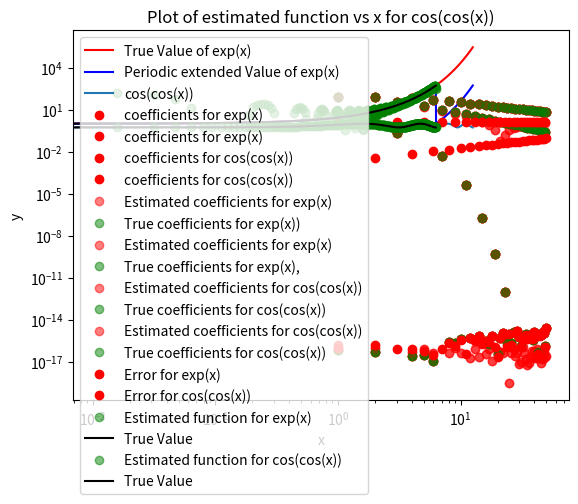

Here is the Python script that generated this plot:
"""
        EE2703 Applied Programming Lab - 2022
        Assignment 4: Fourier Approximations
[redacted]
[redacted]
        Date: 7th February, 2022
"""
import numpy as np
import matplotlib.pyplot as plt
import scipy.integrate as integrate

#Question 1

#defining exponential function
def exp(x):
    return np.exp(x)

#defining cos(cos(x)) function
def cos_cos(x):
    return np.cos(np.cos(x))

#plotting the functions over (-2*pi, 4*pi)
x = np.linspace(-2*np.pi, 4*np.pi, 600)
x1 = np.linspace(-2*np.pi, 0, 200)
x2 = np.linspace(0, 2*np.pi, 200)
x3 = np.linspace(2*np.pi, 4*np.pi, 200)
y_true = exp(x) #true y
y = np.zeros(len(x))
y[0:200] = exp(x2) #creating periodic extension
y[200:400] = exp(x2)
y[400:600] = exp(x2)
z = cos_cos(x)

plt.semilogy(x, y_true, label='True Value of exp(x)', color='red')
plt.semilogy(x, y, label='Periodic extended Value of exp(x)', color='blue')
plt.xlabel('x')
plt.ylabel('y')
plt.title('Plot of exp(x)')
plt.legend()
plt.grid()
plt.show()

plt.plot(x, z, label='cos(cos(x))')
plt.xlabel('x')
plt.ylabel('z')
plt.title('Plot of cos(cos(x))')
plt.legend()
plt.grid()
plt.show()

#Question 2

#dictionary mapping the two functions exp(x) and cos(cos(x))
dict = {'exp(x)':exp, 'cos(cos(x))':cos_cos}


#defining u(x, k) and v(x, k) functions for exp(x)
def u(x, k, func):
    return dict[func](x)*np.cos(k*x)
def v(x, k, func):
    return dict[func](x)*np.sin(k*x)


#calculating fourier coefficients for exp(x)
def a(k, func):
    return integrate.quad(u, 0, 2*np.pi, args = (k, func))[0]/(np.pi)

def b(k, func):
    return integrate.quad(v, 0, 2*np.pi, args = (k, func))[0]/(np.pi)

def a0(func):
    return integrate.quad(u, 0, 2*np.pi, args = (0, func))[0]/(2*np.pi)
    
#Question 3

#storing all coefficients of exp(x) in one list
coeff_exp = []
coeff_exp.append(a0('exp(x)'))
for k in range(1, 26):
    coeff_exp.append(a(k, 'exp(x)'))
    coeff_exp.append(b(k, 'exp(x)'))

#storing all coefficients of cos(cos(x)) in one list
coeff_coscos = []
coeff_coscos.append(a0('cos(cos(x))'))
for k in range(1, 26):
    coeff_coscos.append(a(k, 'cos(cos(x))'))
    coeff_coscos.append(b(k, 'cos(cos(x))'))

#plotting the coefficients vs n for exp(x)
plt.semilogy(range(51), np.abs(coeff_exp), 'ro', label='coefficients for exp(x)')
plt.title('Semilogy Plot of coefficients vs n for exp(x)')
plt.xlabel('n')
plt.ylabel('coefficients')
plt.legend()
plt.grid()
plt.show()

plt.loglog(range(51), np.abs(coeff_exp), 'ro', label='coefficients for exp(x)')
plt.title('Loglog Plot of coefficients vs n for exp(x)')
plt.xlabel('n')
plt.ylabel('coefficients')
plt.legend()
plt.grid()
plt.show()

#plotting the coefficients vs n for cos(cos(x))
plt.semilogy(range(51), np.abs(coeff_coscos), 'ro', label='coefficients for cos(cos(x))')
plt.title('Semilogy Plot of coefficients vs n for cos(cos(x))')
plt.xlabel('n')
plt.ylabel('coefficients')
plt.legend()
plt.grid()
plt.show()

plt.loglog(range(51), np.abs(coeff_coscos), 'ro', label='coefficients for cos(cos(x))')
plt.title('Loglog Plot of coefficients vs n for cos(cos(x))')
plt.xlabel('n')
plt.ylabel('coefficients')
plt.legend()
plt.grid()
plt.show()

#Question 4 and 5

#using least squares method to calculate fourier coefficients

x = np.linspace(0, 2*np.pi, 401)
x = x[:-1] #drop last element to have proper periodic integral

b1 = exp(x)
A = np.zeros((400, 51))
A[:,0] = 1
for k in range(1, 26):
    A[:, 2*k-1] = np.cos(k*x)
    A[:, 2*k] = np.sin(k*x)
#finding the least squares solution c1
c1 = np.linalg.lstsq(A, b1)[0] #best fit vector

b2 = cos_cos(x)
A = np.zeros((400, 51))
A[:,0] = 1
for k in range(1, 26):
    A[:, 2*k-1] = np.cos(k*x)
    A[:, 2*k] = np.sin(k*x)
#finding the least squares solution c2
c2 = np.linalg.lstsq(A, b2)[0] #best fit vector

#plotting the new obtained coefficients along with the true values
plt.semilogy(range(51), np.abs(c1), 'ro', label='Estimated coefficients for exp(x)', alpha = 0.5)
plt.semilogy(range(51), np.abs(coeff_exp), 'go', label='True coefficients for exp(x))', alpha = 0.5)
plt.title('Semilogy Plot of estimated coefficients and true coefficients vs n for exp(x)')
plt.xlabel('n')
plt.ylabel('Coefficients')
plt.legend()
plt.grid()
plt.show()

plt.loglog(range(51), np.abs(c1), 'ro', label='Estimated coefficients for exp(x)', alpha = 0.5)
plt.loglog(range(51), np.abs(coeff_exp), 'go', label='True coefficients for exp(x),', alpha = 0.5)
plt.title('Loglog Plot of estimated coefficients and true coefficients vs n for exp(x)')
plt.xlabel('n')
plt.ylabel('Coefficients')
plt.legend()
plt.grid()
plt.show()

plt.semilogy(range(51), np.abs(c2), 'ro', label='Estimated coefficients for cos(cos(x))', alpha = 0.5)
plt.semilogy(range(51), np.abs(coeff_coscos), 'go', label='True coefficients for cos(cos(x))', alpha = 0.5)
plt.title('Semilogy Plot of estimated coefficients and true coefficients vs n for cos(cos(x))')
plt.xlabel('n')
plt.ylabel('Coefficients')
plt.legend()
plt.grid()
plt.show()

plt.loglog(range(51), np.abs(c2), 'ro', label='Estimated coefficients for cos(cos(x))', alpha = 0.5)
plt.loglog(range(51), np.abs(coeff_coscos), 'go', label='True coefficients for cos(cos(x))', alpha = 0.5)
plt.title('Loglog Plot of estimated coefficients and true coefficients vs n for cos(cos(x))')
plt.xlabel('n')
plt.ylabel('Coefficients')
plt.legend()
plt.grid()
plt.show()

#Question 6

#finding the absolute error between estimated and true value of fourier coefficients
error_exp = np.absolute(c1 - coeff_exp)
error_coscos = np.absolute(c2 - coeff_coscos)

#find the maximum error
max_error_exp = np.max(error_exp)
max_error_coscos = np.max(error_coscos)

#plotting the error
plt.plot(range(51), error_exp, 'ro', label='Error for exp(x)')
plt.title('Plot of error vs n for exp(x)')
plt.xlabel('n')
plt.ylabel('Error')
plt.legend()
plt.grid()
plt.show()

plt.plot(range(51), error_coscos, 'ro', label='Error for cos(cos(x))')
plt.title('Plot of error vs n for cos(cos(x))')
plt.xlabel('n')
plt.ylabel('Error')
plt.legend()
plt.grid()
plt.show()

#maximum error
print('Maximum error for exp(x) is: ', max_error_exp)
print('Maximum error for cos(cos(x)) is: ', max_error_coscos)

#Question 7

#Plotting the estimated functions A*c1 and A*c2
b1_est = np.dot(A, c1)
b2_est = np.dot(A, c2)

plt.semilogy(x, b1_est, 'go', label='Estimated function for exp(x)', alpha = 0.5)
plt.semilogy(x, b1, 'k', label='True Value')
plt.title('Plot of estimated function vs x for exp(x)')
plt.xlabel('x')
plt.ylabel('y')
plt.legend()
plt.grid()
plt.show()

plt.plot(x, b2_est, 'go', label='Estimated function for cos(cos(x))', alpha = 0.5)
plt.plot(x, b2, 'k', label='True Value')
plt.title('Plot of estimated function vs x for cos(cos(x))')
plt.xlabel('x')
plt.ylabel('y')
plt.legend()
plt.grid()
plt.show()














